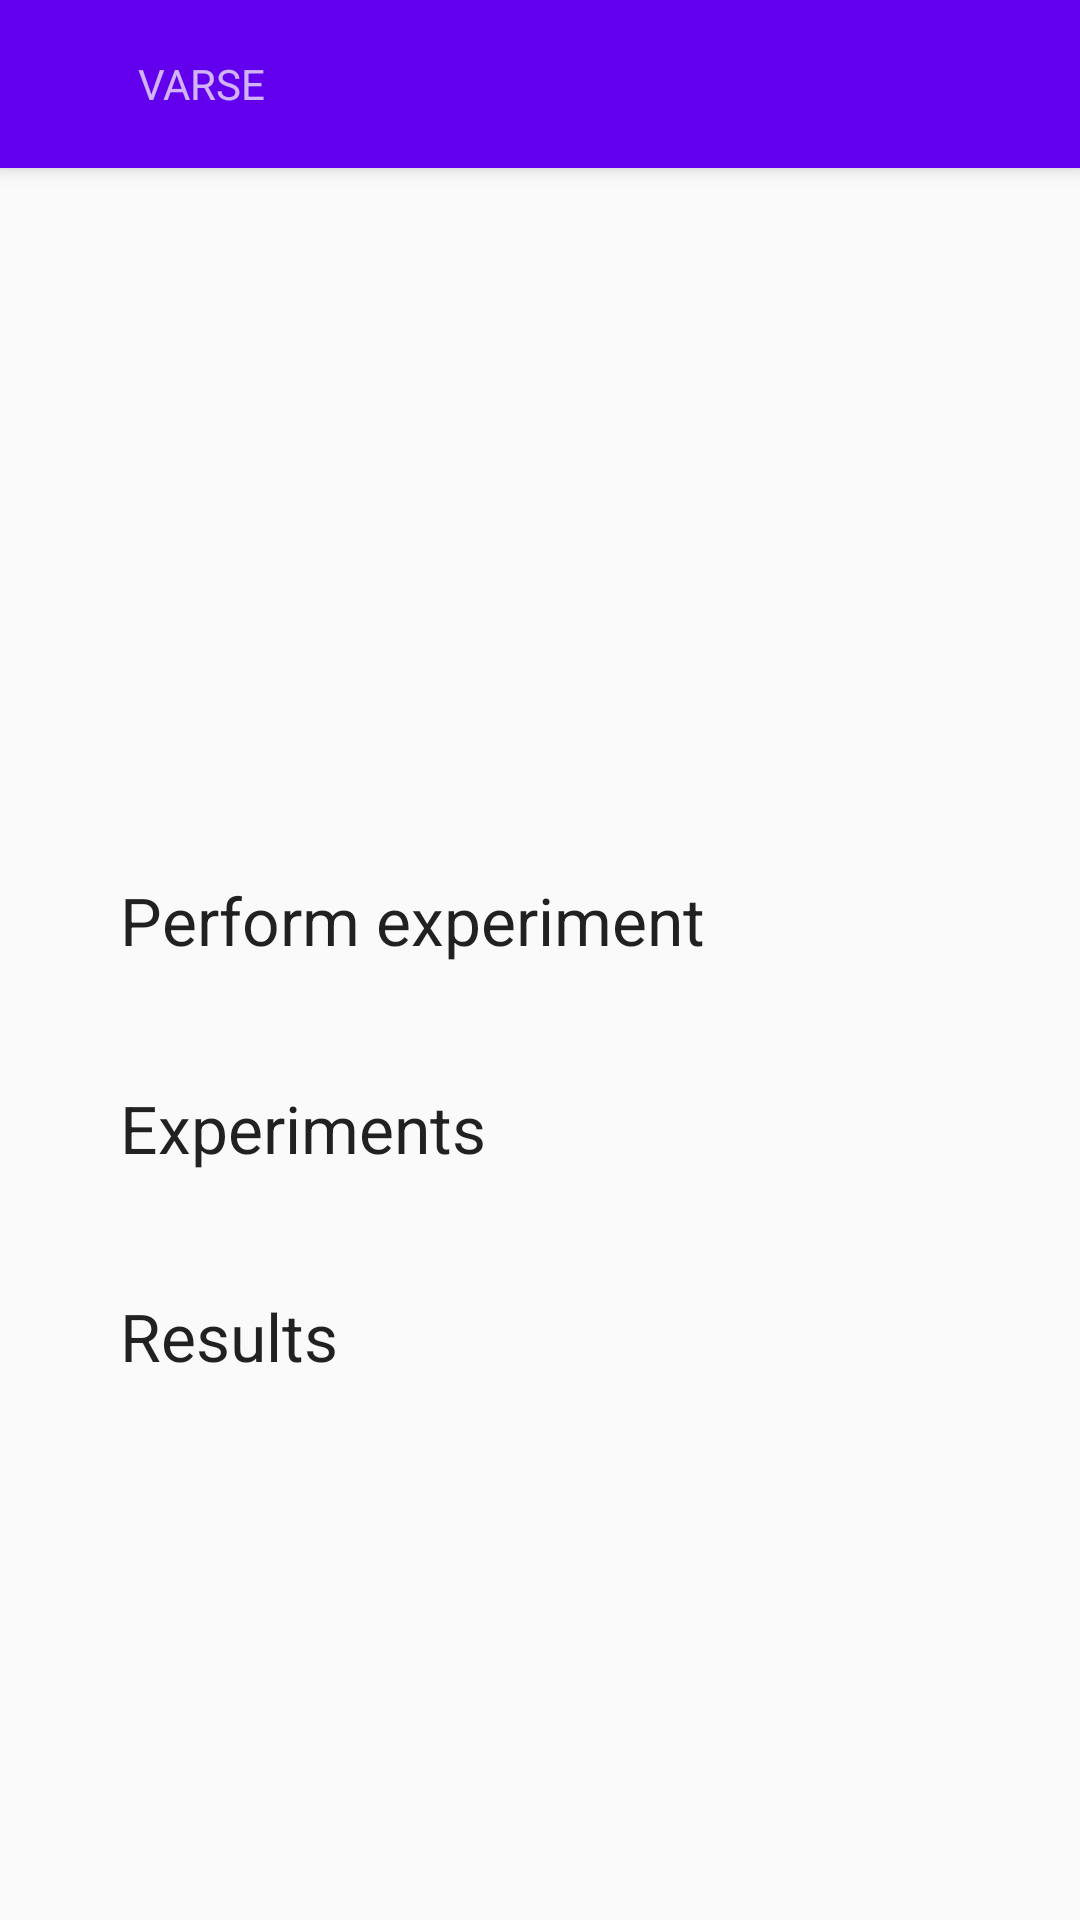

Android layout source for this screen:
<!-- AndroidManifest.xml: application theme AppTheme -->
<!-- res/layout/app_bar_main.xml -->
<?xml version="1.0" encoding="utf-8"?>
<androidx.coordinatorlayout.widget.CoordinatorLayout xmlns:android="http://schemas.android.com/apk/res/android"
    xmlns:app="http://schemas.android.com/apk/res-auto"
    xmlns:tools="http://schemas.android.com/tools"
    android:layout_width="match_parent"
    android:layout_height="match_parent"
    tools:context="com.devbaltasarq.varse.ui.MainActivity">

    <com.google.android.material.appbar.AppBarLayout
        android:layout_width="match_parent"
        android:layout_height="wrap_content"
        android:theme="@style/AppTheme.AppBarOverlay">

        <androidx.appcompat.widget.Toolbar
            android:id="@+id/toolbar"
            android:layout_width="match_parent"
            android:layout_height="?attr/actionBarSize"
            android:background="?attr/colorPrimary"
            app:layout_scrollFlags="scroll"
            app:popupTheme="@style/AppTheme.PopupOverlay">

            <ImageView  android:id="@+id/ivIconApp"
                android:layout_width="wrap_content"
                android:layout_height="wrap_content"
                android:layout_weight="1"
                android:padding="10sp"
                app:srcCompat="@drawable/ic_app_icon" />

            <TextView   android:id="@+id/lblAppName"
                android:layout_width="wrap_content"
                android:layout_height="wrap_content"
                android:padding="10sp"
                android:text="@string/app_name"/>
        </androidx.appcompat.widget.Toolbar>

    </com.google.android.material.appbar.AppBarLayout>

    <include layout="@layout/content_main" />

</androidx.coordinatorlayout.widget.CoordinatorLayout>
<!-- res/layout/content_main.xml (included above) -->
<?xml version="1.0" encoding="utf-8"?>
<LinearLayout xmlns:android="http://schemas.android.com/apk/res/android"
    xmlns:app="http://schemas.android.com/apk/res-auto"
    xmlns:tools="http://schemas.android.com/tools"
    android:layout_width="match_parent"
    android:layout_height="match_parent"
    app:layout_behavior="@string/appbar_scrolling_view_behavior"
    tools:context="com.devbaltasarq.varse.ui.MainActivity"
    tools:showIn="@layout/app_bar_main"
    android:orientation="vertical"
    android:layout_gravity="center_vertical|center_horizontal"
    android:gravity="center_vertical|center_horizontal">

    <TableLayout
        android:padding="20dp"
        android:layout_weight="0.9"
        android:layout_gravity="center_vertical"
        android:gravity="center_vertical"
        android:layout_width="match_parent"
        android:layout_height="wrap_content">

        <TableRow
            android:padding="20dp"
            android:gravity="center_vertical"
            android:layout_width="match_parent"
            android:layout_height="wrap_content">

            <TextView android:id="@+id/lblOptPerformExperiment"
                android:layout_weight="0.9"
                android:textAppearance="@style/TextAppearance.AppCompat.Large"
                android:text="@string/lblPerformExperiment" />

            <ImageView android:id="@+id/imgOptPerformExperiment"
                app:srcCompat="@drawable/ic_launch"
                android:contentDescription="@string/lblPerformExperiment"/>
        </TableRow>

        <TableRow
            android:padding="20dp"
            android:gravity="center_vertical"
            android:layout_width="match_parent"
            android:layout_height="wrap_content">

            <TextView android:id="@+id/lblOptExperiments"
                android:layout_weight="0.9"
                android:textAppearance="@style/TextAppearance.AppCompat.Large"
                android:text="@string/lblExperiments" />

            <ImageView android:id="@+id/imgOptExperiments"
                android:contentDescription="@string/lblExperiments"
                app:srcCompat="@drawable/ic_ecg" />
        </TableRow>

        <TableRow
            android:padding="20dp"
            android:gravity="center_vertical"
            android:layout_width="match_parent"
            android:layout_height="wrap_content">

            <TextView android:id="@+id/lblOptResults"
                android:layout_weight="0.9"
                android:textAppearance="@style/TextAppearance.AppCompat.Large"
                android:text="@string/lblResults" />

            <ImageView android:id="@+id/imgOptResults"
                android:contentDescription="@string/lblResults"
                app:srcCompat="@drawable/ic_chart" />
        </TableRow>

        <TableRow   android:id="@+id/trAppVersionRow"
            android:padding="20dp"
            android:gravity="center_vertical"
            android:layout_width="match_parent"
            android:layout_height="wrap_content"
            android:visibility="gone">

            <TextView android:id="@+id/lblAppVersion"
                android:layout_weight="1"
                android:textStyle="bold"
                android:text=""
                android:gravity="center_horizontal|center_vertical"
                android:layout_width="match_parent"
                android:layout_height="wrap_content" />
        </TableRow>
    </TableLayout>
</LinearLayout>
<!-- resources referenced by this layout -->
<resources>
  <!-- drawable ic_app_icon: vector/xml drawable (drawable, 3074 chars, omitted) -->
  <!-- drawable ic_chart (drawable) -->
  <vector android:height="64dp" android:viewportHeight="486.742"
      android:viewportWidth="486.742" android:width="64dp" xmlns:android="http://schemas.android.com/apk/res/android">
      <path android:fillColor="#267F00" android:pathData="M33,362.4v78.9c0,4.8 3.9,8.8 8.8,8.8h61c4.8,0 8.8,-3.9 8.8,-8.8v-138.8l-44.3,44.3C57.9,356.1 45.9,361.5 33,362.4z"/>
      <path android:fillColor="#267F00" android:pathData="M142,301.5v139.8c0,4.8 3.9,8.8 8.8,8.8h61c4.8,0 8.8,-3.9 8.8,-8.8v-82.3c-13.9,-0.3 -26.9,-5.8 -36.7,-15.6L142,301.5z"/>
      <path android:fillColor="#267F00" android:pathData="M251,350.3v91c0,4.8 3.9,8.8 8.8,8.8h61c4.8,0 8.8,-3.9 8.8,-8.8v-167.9l-69.9,69.9C257,346 254.1,348.3 251,350.3z"/>
      <path android:fillColor="#267F00" android:pathData="M432.7,170.2l-72.7,72.7v198.4c0,4.8 3.9,8.8 8.8,8.8h61c4.8,0 8.8,-3.9 8.8,-8.8v-265.6c-2,-1.7 -3.5,-3.2 -4.6,-4.2L432.7,170.2z"/>
      <path android:fillColor="#267F00" android:pathData="M482.6,41.4c-2.9,-3.1 -7.3,-4.7 -12.9,-4.7c-0.5,0 -1.1,0 -1.6,0c-28.4,1.3 -56.7,2.7 -85.1,4c-3.8,0.2 -9,0.4 -13.1,4.5c-1.3,1.3 -2.3,2.8 -3.1,4.6c-4.2,9.1 1.7,15 4.5,17.8l7.1,7.2c4.9,5 9.9,10 14.9,14.9l-171.6,171.7l-77.1,-77.1c-4.6,-4.6 -10.8,-7.2 -17.4,-7.2c-6.6,0 -12.7,2.6 -17.3,7.2L7.2,286.9c-9.6,9.6 -9.6,25.1 0,34.7l4.6,4.6c4.6,4.6 10.8,7.2 17.4,7.2s12.7,-2.6 17.3,-7.2l80.7,-80.7l77.1,77.1c4.6,4.6 10.8,7.2 17.4,7.2c6.6,0 12.7,-2.6 17.4,-7.2l193.6,-193.6l21.9,21.8c2.6,2.6 6.2,6.2 11.7,6.2c2.3,0 4.6,-0.6 7,-1.9c1.6,-0.9 3,-1.9 4.2,-3.1c4.3,-4.3 5.1,-9.8 5.3,-14.1c0.8,-18.4 1.7,-36.8 2.6,-55.3l1.3,-27.7C487,49.1 485.7,44.6 482.6,41.4z"/>
  </vector>
  <!-- drawable ic_ecg: vector/xml drawable (drawable, 2118 chars, omitted) -->
  <!-- drawable ic_launch (drawable-ldpi) -->
  <vector android:height="64dp" android:viewportHeight="512.001"
      android:viewportWidth="512.001" android:width="64dp" xmlns:android="http://schemas.android.com/apk/res/android">
      <path android:fillColor="#0000ff" android:pathData="M125.3,387.1c-0.6,-0.5 -1.2,-1 -1.8,-1.4c-20.5,-19.9 -40.2,-26.8 -58.7,-20.5C16.2,381.9 1.6,488 0.1,500c-0.4,3.1 1.4,6.1 3.4,8.4c2,2.3 5.8,3.6 8.9,3.6c12,-1.5 118.1,-16.1 134.7,-64.7C153.6,428.3 146.2,408.1 125.3,387.1z"/>
      <path android:fillColor="#0000ff" android:pathData="M501.3,0c-127,0 -244.8,103.7 -322.1,192.1C12.4,193.5 0.1,349.7 0,351.3c-0.2,3.6 1.4,7.1 4.3,9.3c1.9,1.4 4.1,2.1 6.4,2.1c1.3,0 2.5,-0.2 3.8,-0.7l78.9,-29.6l86.3,86.3l-29.6,78.9c-1.3,3.4 -0.7,7.2 1.4,10.1c2,2.7 5.2,4.3 8.6,4.3c0.2,0 0.4,0 0.7,-0c1.6,-0.1 157.8,-12.4 159.2,-179.2c88.4,-77.4 192.1,-195.2 192.1,-322.1C512,4.8 507.2,0 501.3,0zM341.3,234.7c-35.3,0 -64,-28.7 -64,-64s28.7,-64 64,-64c35.3,0 64,28.7 64,64S376.6,234.7 341.3,234.7z"/>
      <path android:fillColor="#0000ff" android:pathData="M341.3,170.7m-42.7,0a42.7,42.7 0,1 1,85.3 0a42.7,42.7 0,1 1,-85.3 0"/>
  </vector>
  <string name="app_name">VARSE</string>
  <string name="lblExperiments">Experiments</string>
  <string name="lblPerformExperiment">Perform experiment</string>
  <string name="lblResults">Results</string>
  <style name="AppTheme.AppBarOverlay" parent="ThemeOverlay.AppCompat.Dark.ActionBar" />
  <style name="AppTheme.PopupOverlay" parent="ThemeOverlay.AppCompat.Light" />
  <style name="AppTheme" parent="Theme.AppCompat.Light.DarkActionBar">
          
          <item name="colorPrimary">@color/colorPrimary</item>
          <item name="colorPrimaryDark">@color/colorPrimaryDark</item>
          <item name="colorAccent">@color/colorAccent</item>
          <item name="android:navigationBarColor">@android:color/transparent</item>
  
          
          <item name="android:statusBarColor">@android:color/transparent</item>
      </style>
  <!-- not gathered from this repository: default colours our renderer supplied (Android Studio template values) -->
  <color name="colorPrimary">#FF6200EE</color>
  <color name="colorPrimaryDark">#FF3700B3</color>
  <color name="colorAccent">#FF03DAC5</color>
</resources>
